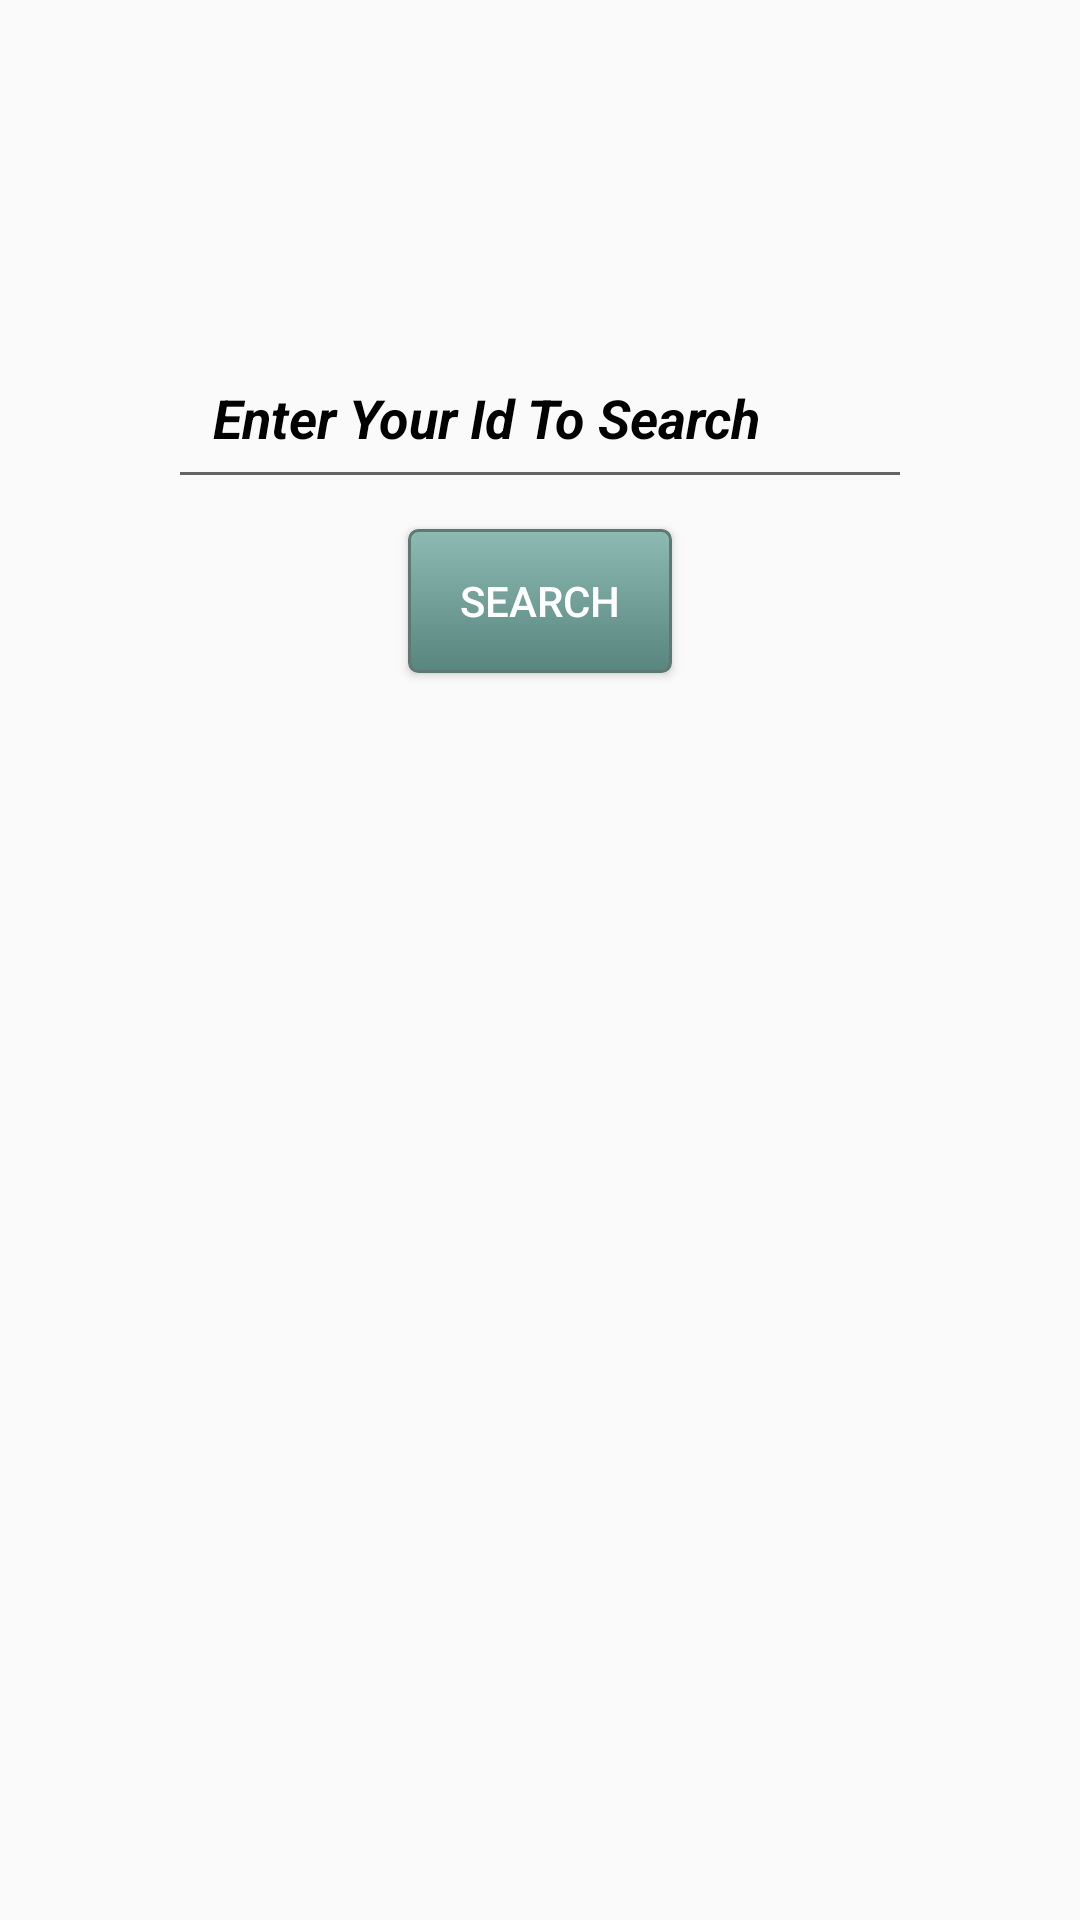

This screen was rendered from an Android layout file. Write that file and the resources it references.
<!-- AndroidManifest.xml: application theme Theme.Androidjava -->
<!-- res/layout/activity_get_api_with_search_screen.xml -->
<?xml version="1.0" encoding="utf-8"?>
<RelativeLayout xmlns:android="http://schemas.android.com/apk/res/android"
    xmlns:app="http://schemas.android.com/apk/res-auto"
    xmlns:tools="http://schemas.android.com/tools"
    android:layout_width="match_parent"
    android:layout_height="match_parent"
    tools:context=".getApiSearch.getApiWithSearchScreen">

    <EditText
        android:id="@+id/editTextTextPersonName"
        android:layout_width="match_parent"
        android:layout_height="wrap_content"
        android:layout_alignParentTop="true"
        android:layout_centerInParent="true"
        android:layout_centerVertical="true"
        android:layout_marginTop="112dp"
        android:layout_marginLeft="112dp"
        android:ems="10"
        android:hint="Enter Your Id To Search"
        android:inputType="number"
        android:padding="15dp"
        android:text=""
        android:textColorHint="#000"
        android:textStyle="bold|italic"
        tools:layout_editor_absoluteX="197dp"
        tools:layout_editor_absoluteY="142dp" />

    <Button
        android:id="@+id/searchBtn"
        android:layout_width="wrap_content"
        android:layout_height="wrap_content"
        android:layout_below="@+id/editTextTextPersonName"
        android:layout_alignStart="@+id/editTextTextPersonName"
        android:layout_alignLeft="@+id/editTextTextPersonName"
        android:layout_alignEnd="@+id/editTextTextPersonName"
        android:layout_alignRight="@+id/editTextTextPersonName"
        android:layout_marginStart="80dp"
        android:layout_marginLeft="80dp"
        android:layout_marginTop="10dp"
        android:layout_marginEnd="80dp"
        android:layout_marginRight="109dp"
        android:background="@drawable/roundedbutton"
        android:paddingLeft="10dp"
        android:paddingTop="2dp"
        android:paddingRight="10dp"
        android:paddingBottom="2dp"
        android:text="search"
        android:textColor="@color/white" />

    <TextView
        android:id="@+id/textView2"
        android:layout_width="297dp"
        android:layout_height="wrap_content"
        android:layout_below="@+id/searchBtn"
        android:layout_alignStart="@+id/editTextTextPersonName"
        android:layout_alignLeft="@+id/editTextTextPersonName"
        android:layout_alignEnd="@+id/editTextTextPersonName"
        android:layout_alignRight="@+id/editTextTextPersonName"
        android:layout_marginStart="3dp"
        android:layout_marginLeft="3dp"
        android:layout_marginTop="64dp"
        android:layout_marginEnd="0dp"
        android:layout_marginRight="0dp"
        android:text="" />


</RelativeLayout>
<!-- resources referenced by this layout -->
<resources>
  <!-- drawable roundedbutton (drawable) -->
  <?xml version="1.0" encoding="utf-8"?>
  
  <selector xmlns:android="http://schemas.android.com/apk/res/android">
      <item android:state_pressed="true" >
          <shape android:shape="rectangle" >
              <corners android:radius="3dip" />
              <stroke android:width="1dip" android:color="#5e7974" />
              <gradient android:angle="-90" android:startColor="#345953"
                  android:endColor="#689a92" />
          </shape>
      </item>
      <item android:state_focused="true">
          <shape android:shape="rectangle" >
              <corners android:radius="3dip" />
              <stroke android:width="1dip" android:color="#5e7974" />
              <solid android:color="#58857e"/>
          </shape>
      </item>
      <item >
          <shape android:shape="rectangle" >
              <corners android:radius="3dip" />
              <stroke android:width="1dip" android:color="#5e7974" />
              <gradient android:angle="-90" android:startColor="#8dbab3"
                  android:endColor="#58857e" />
          </shape>
      </item>
  
  </selector>
  <style name="Theme.Androidjava" parent="Theme.AppCompat.Light.DarkActionBar">
          
          <item name="colorPrimary">@color/purple_500</item>
          <item name="colorPrimaryDark">@color/purple_700</item>
          <item name="colorAccent">@color/teal_200</item>
          
      </style>
  <!-- not gathered from this repository: default colours our renderer supplied (Android Studio template values) -->
  <color name="purple_500">#FF6200EE</color>
  <color name="purple_700">#FF3700B3</color>
  <color name="teal_200">#FF03DAC5</color>
  <color name="white">#FFFFFFFF</color>
</resources>
